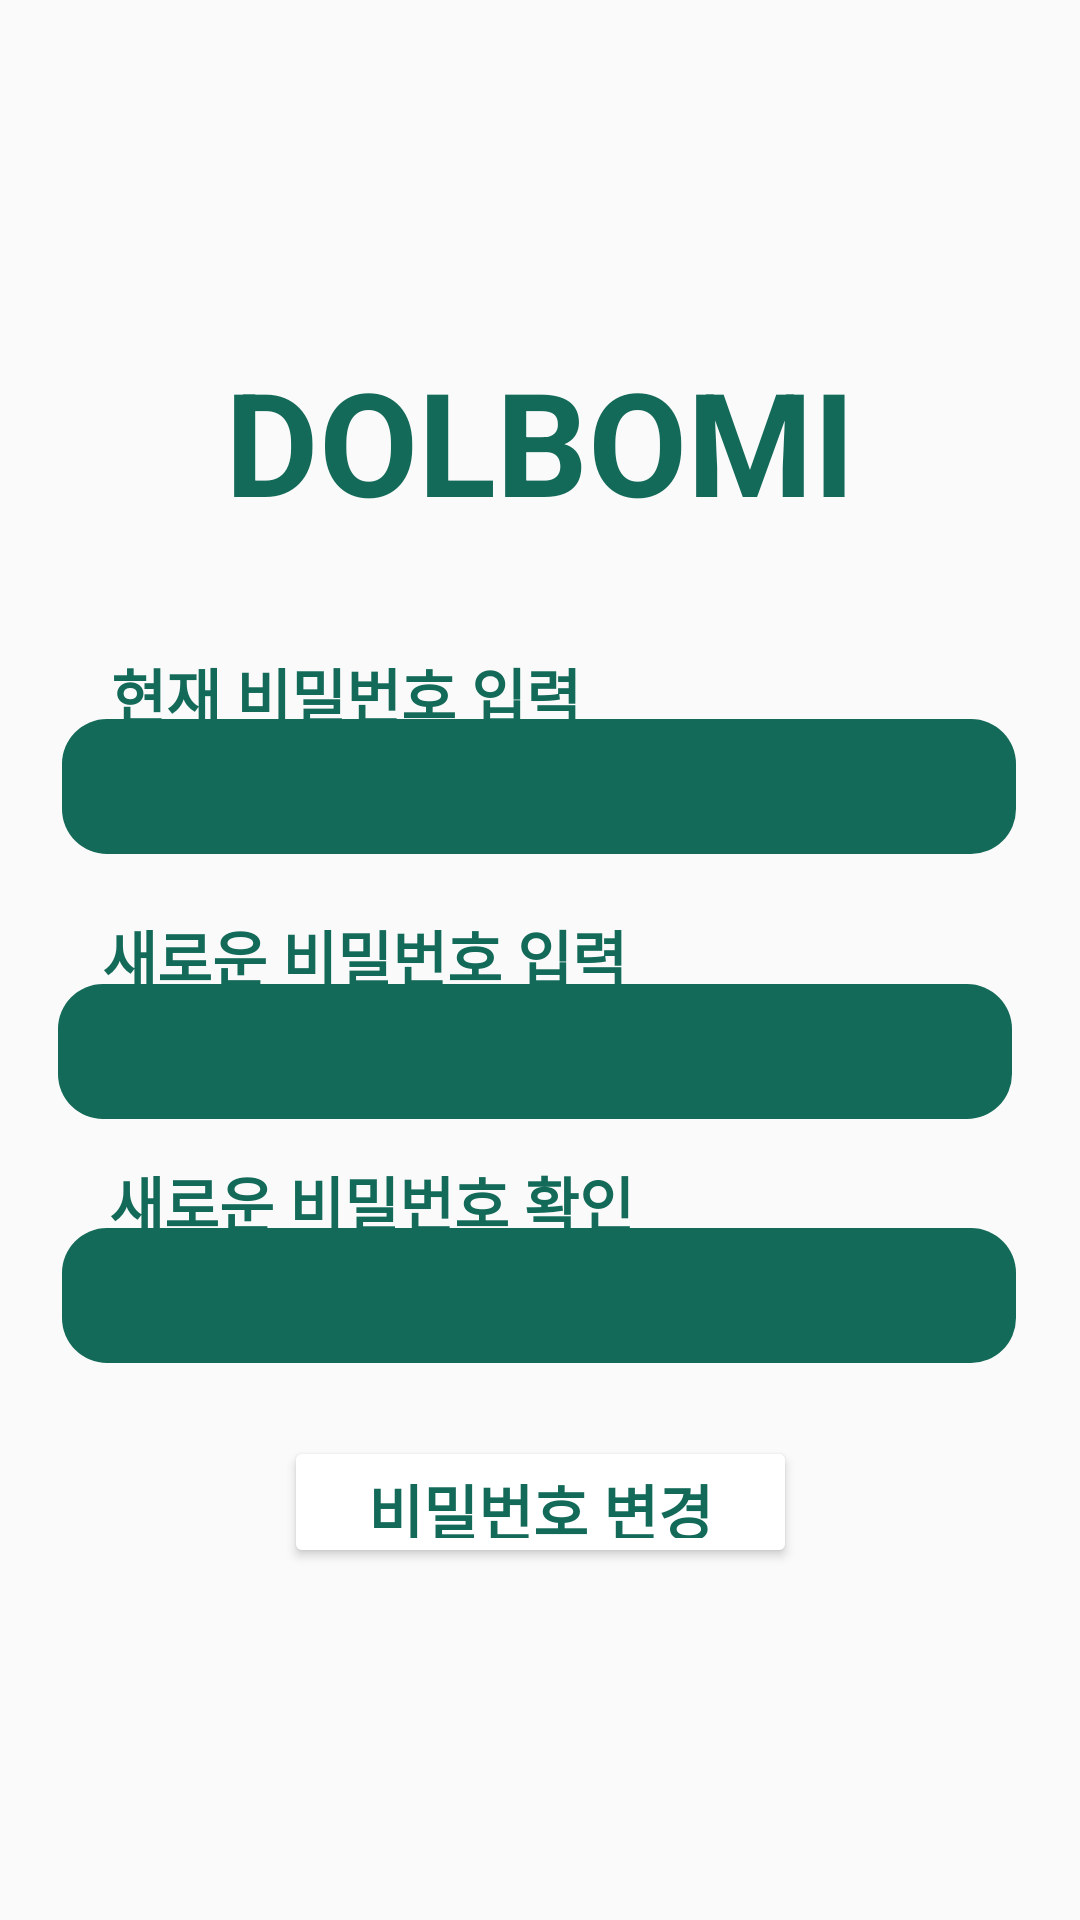

Android layout source for this screen:
<!-- AndroidManifest.xml: application theme Theme.AppCompat.Light.NoActionBar -->
<!-- res/layout/activity_change_password.xml -->
<?xml version="1.0" encoding="utf-8"?>
<androidx.constraintlayout.widget.ConstraintLayout xmlns:android="http://schemas.android.com/apk/res/android"
    xmlns:app="http://schemas.android.com/apk/res-auto"
    xmlns:tools="http://schemas.android.com/tools"
    android:layout_width="match_parent"
    android:layout_height="match_parent"
    tools:context=".ChangePasswordActivity">

    <TextView
        android:id="@+id/textView3"
        android:layout_width="wrap_content"
        android:layout_height="wrap_content"
        android:text="DOLBOMI"
        android:textColor="#146A59"
        android:textSize="48sp"
        android:textStyle="bold"
        app:layout_constraintBottom_toBottomOf="parent"
        app:layout_constraintLeft_toLeftOf="parent"
        app:layout_constraintRight_toRightOf="parent"
        app:layout_constraintTop_toTopOf="parent"
        app:layout_constraintVertical_bias="0.199" />

    <EditText
        android:id="@+id/editTextTextPassword"
        android:layout_width="318dp"
        android:layout_height="45dp"
        android:background="@drawable/rounded_edittext"
        android:ems="10"
        android:inputType="textPassword"
        android:textColor="#ffffffff"
        android:textCursorDrawable="@null"
        app:layout_constraintBottom_toBottomOf="parent"
        app:layout_constraintEnd_toEndOf="parent"
        app:layout_constraintHorizontal_bias="0.494"
        app:layout_constraintStart_toStartOf="parent"
        app:layout_constraintTop_toTopOf="parent"
        app:layout_constraintVertical_bias="0.403"
        tools:ignore="MissingConstraints" />

    <TextView
        android:id="@+id/passwordTextView"
        android:layout_width="wrap_content"
        android:layout_height="wrap_content"
        android:text="현재 비밀번호 입력"
        android:textColor="#146A59"
        android:textSize="20sp"
        android:textStyle="bold"
        app:layout_constraintBottom_toBottomOf="parent"
        app:layout_constraintEnd_toEndOf="parent"
        app:layout_constraintHorizontal_bias="0.182"
        app:layout_constraintStart_toStartOf="parent"
        app:layout_constraintTop_toTopOf="parent"
        app:layout_constraintVertical_bias="0.355" />

    <EditText
        android:id="@+id/editTextTextPassword2"
        android:layout_width="318dp"
        android:layout_height="45dp"
        android:background="@drawable/rounded_edittext"
        android:ems="10"
        android:inputType="textPassword"
        android:textColor="#ffffffff"
        android:textCursorDrawable="@null"
        app:layout_constraintBottom_toBottomOf="parent"
        app:layout_constraintEnd_toEndOf="parent"
        app:layout_constraintHorizontal_bias="0.462"
        app:layout_constraintStart_toStartOf="parent"
        app:layout_constraintTop_toTopOf="parent"
        app:layout_constraintVertical_bias="0.551"
        tools:ignore="MissingConstraints" />

    <TextView
        android:id="@+id/phoneTextView"
        android:layout_width="wrap_content"
        android:layout_height="wrap_content"
        android:text="새로운 비밀번호 확인"
        android:textColor="#146A59"
        android:textSize="20sp"
        android:textStyle="bold"
        app:layout_constraintBottom_toBottomOf="parent"
        app:layout_constraintEnd_toEndOf="parent"
        app:layout_constraintHorizontal_bias="0.197"
        app:layout_constraintStart_toStartOf="parent"
        app:layout_constraintTop_toTopOf="parent"
        app:layout_constraintVertical_bias="0.632" />

    <EditText
        android:id="@+id/editTextTextPassword3"
        android:layout_width="318dp"
        android:layout_height="45dp"
        android:background="@drawable/rounded_edittext"
        android:ems="10"
        android:inputType="textPassword"
        android:textColor="#ffffffff"
        android:textCursorDrawable="@null"
        app:layout_constraintBottom_toBottomOf="parent"
        app:layout_constraintEnd_toEndOf="parent"
        app:layout_constraintHorizontal_bias="0.494"
        app:layout_constraintStart_toStartOf="parent"
        app:layout_constraintTop_toTopOf="parent"
        app:layout_constraintVertical_bias="0.688"
        tools:ignore="MissingConstraints" />

    <TextView
        android:id="@+id/passwordTextView2"
        android:layout_width="wrap_content"
        android:layout_height="wrap_content"
        android:text="새로운 비밀번호 입력"
        android:textColor="#146A59"
        android:textSize="20sp"
        android:textStyle="bold"
        app:layout_constraintBottom_toBottomOf="parent"
        app:layout_constraintEnd_toEndOf="parent"
        app:layout_constraintHorizontal_bias="0.184"
        app:layout_constraintStart_toStartOf="parent"
        app:layout_constraintTop_toTopOf="parent"
        app:layout_constraintVertical_bias="0.498" />

    <Button
        android:id="@+id/changePasswordButton"
        android:layout_width="171dp"
        android:layout_height="44dp"
        android:text="비밀번호 변경"
        android:textColor="#146A59"
        android:textSize="20sp"
        android:textStyle="bold"
        app:backgroundTint="#FFFFFF"
        app:layout_constraintBottom_toBottomOf="parent"
        app:layout_constraintEnd_toEndOf="parent"
        app:layout_constraintStart_toStartOf="parent"
        app:layout_constraintTop_toTopOf="parent"
        app:layout_constraintVertical_bias="0.803" />

</androidx.constraintlayout.widget.ConstraintLayout>
<!-- resources referenced by this layout -->
<resources>
  <!-- drawable rounded_edittext (drawable) -->
  <?xml version="1.0" encoding="utf-8"?>
  <shape xmlns:android="http://schemas.android.com/apk/res/android"
      android:shape="rectangle" android:padding="10dp">
      <solid android:color="#146A59"/>
      <corners
          android:bottomRightRadius="15dp"
          android:bottomLeftRadius="15dp"
          android:topLeftRadius="15dp"
          android:topRightRadius="15dp"/>
  </shape>
</resources>
